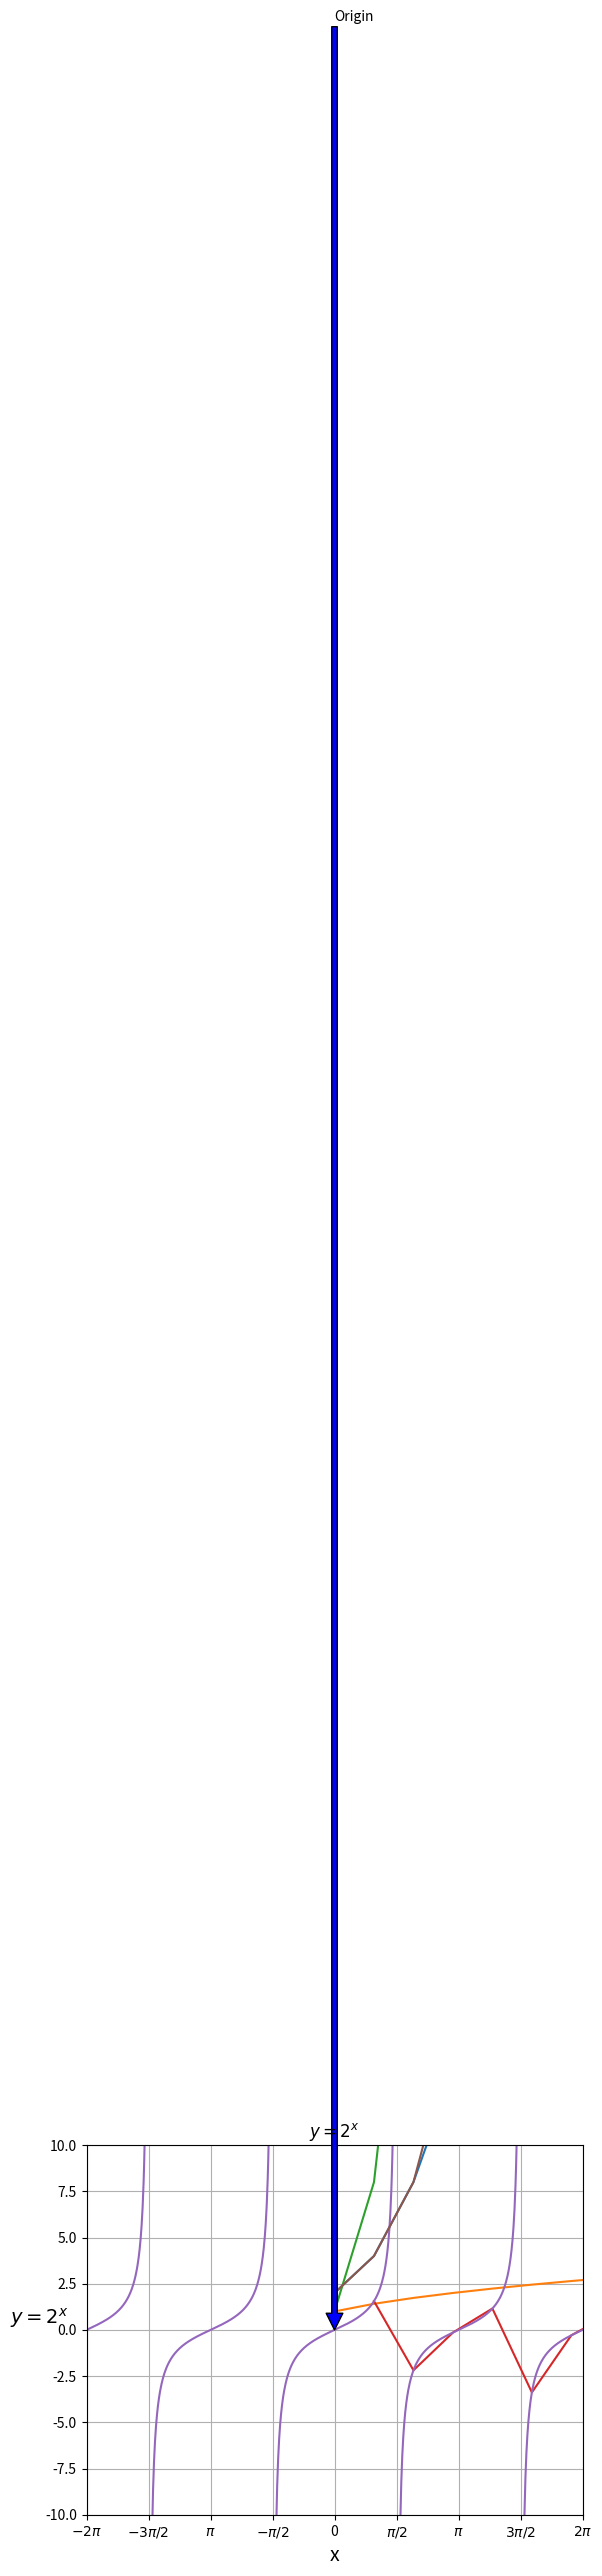
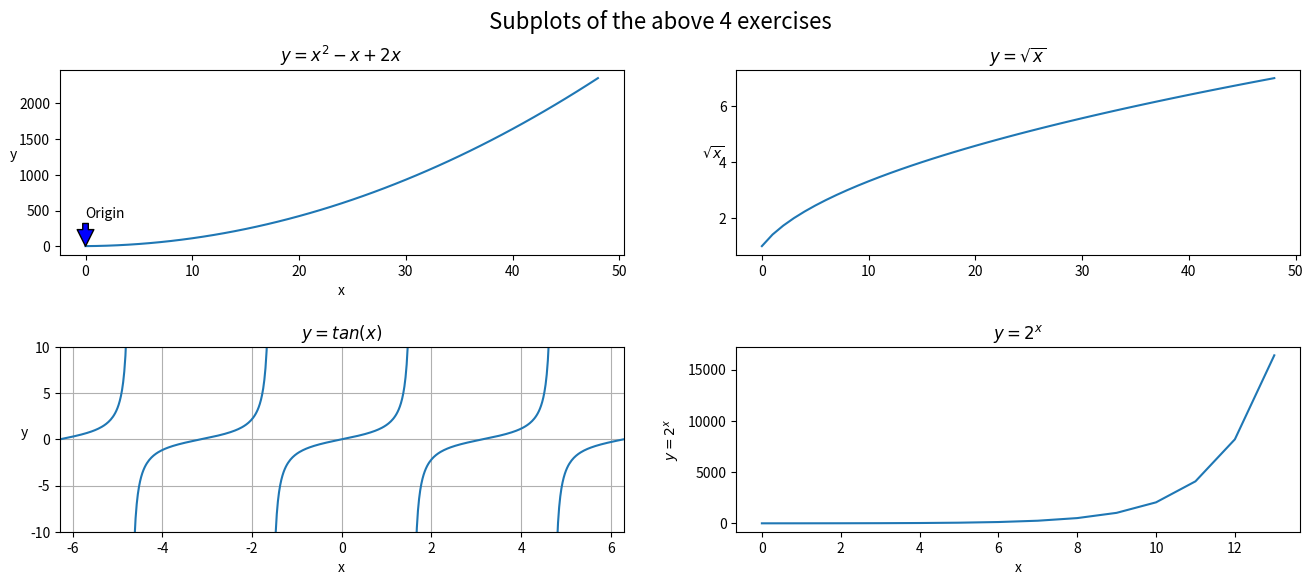

Reproduce these figures in Python, in order.
import matplotlib.pyplot as plt
import math
%matplotlib inline

# y = x^2 -x + 2x
x = range(1, 25)
y = [n**2 - n + 2 for n in x]

plt.title("$y=x^2 -x + 2x$")
plt.xlabel("x")
plt.ylabel("y", rotation=0)

plt.annotate("Origin", xy=(0,0), xytext=(0, 125), arrowprops={'facecolor': 'blue'})
plt.plot(y)
plt.show()

# y = sqrt(x)

x = range(1, 100)
y = [math.sqrt(n) for n in x]

plt.title("$y = \sqrt{x}$", fontsize=18)

# set the fontsize
plt.xlabel("x", fontsize=14)

# y lable with rotation set to 0 degrees
plt.ylabel("$\sqrt{x}$", rotation=0, fontsize=14)

plt.plot(y)
plt.show()

# y = x^3
x = list(range(1, 100))
y = [n**3 for n in x]

plt.title("$y = x^3$", fontsize=14)

plt.xlabel("x", fontsize=14)
plt.ylabel("$x^3$", rotation=0, fontsize=14)

plt.plot(y)
plt.show()

# Quick plot of y = tan(x)
# This is not terribly accurate...
x = range(1, 10)
y = [math.tan(n) for n in x]

plt.title("Quick version of $y=tan(x)$")
plt.xlabel("x")
plt.ylabel("$tan(x)$")
plt.plot(x, y)
plt.show()

# import numpy to create a range with more specificity than incrementing by 1
import numpy as np 

# .linspace arguments are (start, end, number_of_steps)
x = np.linspace(-2 * math.pi, 2 * math.pi, 1000)
y = np.tan(x)

# This operation inserts a NaN where the difference between successive points is negative
# NaN means "Not a Number" and NaNs are not plotted or connected
# I found this by doing a search for "How to plot tan(x) in matplotlib without the connecting lines between asymtotes"
y[:-1][np.diff(y) < 0] = np.nan

# show grid
plt.grid()

plt.xlabel("x")
plt.ylabel("$tan(x)$")

# Set the x and y axis cutoffs
plt.ylim(-10,10)
plt.xlim(-2 * math.pi, 2 * math.pi)

# x_labels in radians
# For a more programmatic approach to radians, see https://matplotlib.org/3.1.1/gallery/units/radian_demo.html
radian_multiples = [-2, -3/2, -1, -1/2, 0, 1/2, 1, 3/2, 2]
radians = [n * math.pi for n in radian_multiples]
radian_labels = ['$-2\pi$', '$-3\pi/2$', '$\pi$', '$-\pi/2$', '0', '$\pi/2$', '$\pi$', '$3\pi/2$', '$2\pi$']

plt.xticks(radians, radian_labels)

plt.title("$y = tan(x)$", fontsize=14)
plt.plot(x, y)
plt.show()

x = range(1, 40)
y = [2**n for n in x]

plt.title("$y=2^x$")
plt.xlabel("x")
plt.ylabel("$y=2^x$")

# plt.yscale("log")
plt.plot(y)
plt.show()

plt.figure(figsize=(16, 6))
plt.suptitle('Subplots of the above 4 exercises', fontsize=16)
plt.subplots_adjust(hspace=0.5)

# First subplot
# y = x^2 - x + 2x
plt.subplot(2, 2, 1)

x = range(1, 50)
y = [n**2 - n + 2 for n in x]

plt.title("$y=x^2 -x + 2x$")
plt.xlabel("x")
plt.ylabel("y", rotation=0)

plt.annotate("Origin", xy=(0,0), xytext=(0, 400), arrowprops={'facecolor': 'blue'})
plt.plot(y)

# Second subplot
# y = sqrt(x)
plt.subplot(2, 2, 2)
y = [math.sqrt(n) for n in x]
plt.title("$y = \sqrt{x}$")
plt.ylabel("$\sqrt{x}$", rotation=0)
plt.plot(y)


# third plot
# y = tan(x)
plt.subplot(2, 2, 3)
x = np.linspace(-2*np.pi, 2*np.pi, 500)
y = np.tan(x)

# Set NaN for when we go from -inf to +inf asymtotes
y[:-1][np.diff(y) < 0] = np.nan

plt.grid()
plt.ylim(-10, 10)
plt.xlim(-2 * math.pi, 2 * math.pi)

plt.title("$y=tan(x)$")
plt.xlabel("x")
plt.ylabel("y", rotation=0)
plt.plot(x, y)

plt.subplot(2, 2, 4)
x = range(1, 15)
y = [2**n for n in x]
plt.title("$y=2^x$")
plt.xlabel("x")
plt.ylabel("$y=2^x$")
plt.plot(y)

plt.show()



